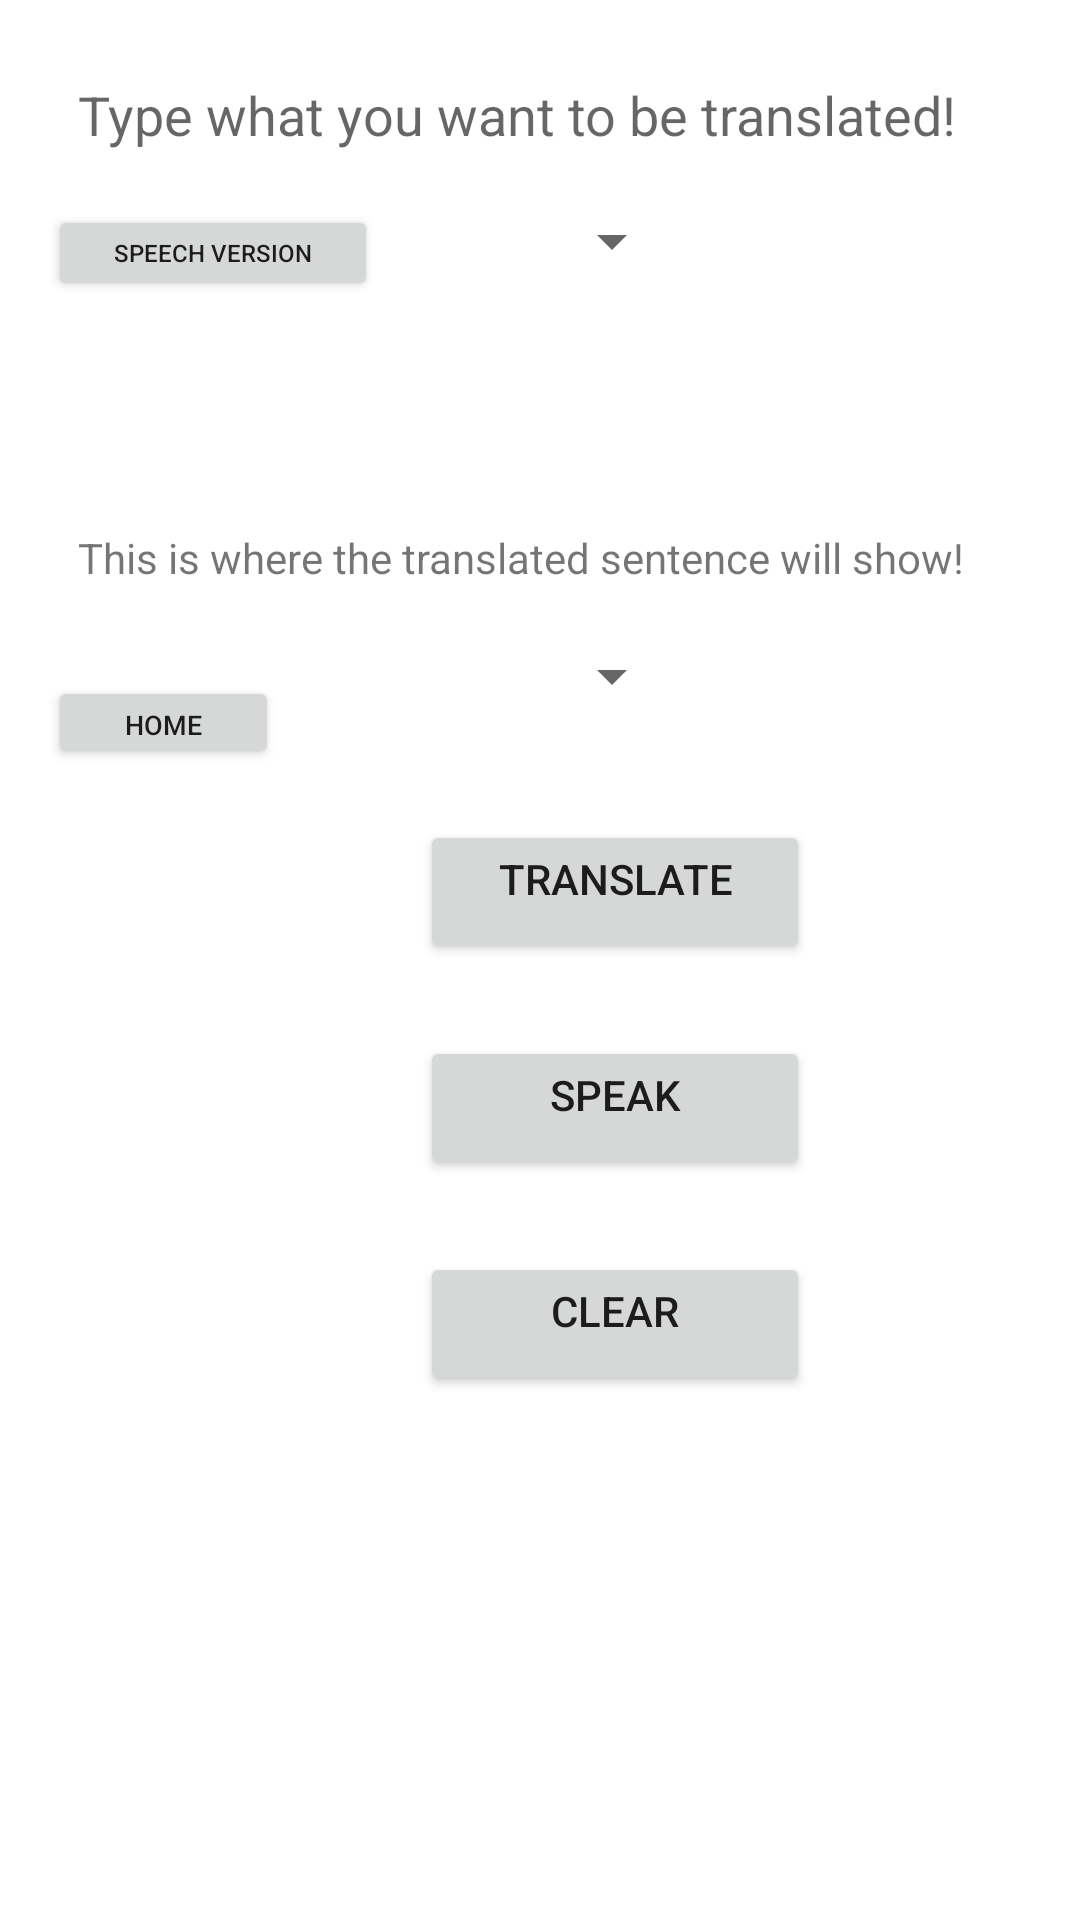

Write the Android layout XML for this screen, with the resource values it uses.
<!-- AndroidManifest.xml: application theme Theme.SomethingTranslator -->
<!-- res/layout/activity_main2.xml -->
<?xml version="1.0" encoding="utf-8"?>
<androidx.constraintlayout.widget.ConstraintLayout xmlns:android="http://schemas.android.com/apk/res/android"
    xmlns:app="http://schemas.android.com/apk/res-auto"
    xmlns:tools="http://schemas.android.com/tools"
    android:layout_width="match_parent"
    android:layout_height="match_parent"
    tools:context=".MainActivity2">

    <EditText
        android:id="@+id/write_text"
        android:layout_width="380dp"
        android:layout_height="wrap_content"
        android:layout_gravity="center"
        android:layout_marginStart="16dp"
        android:layout_marginLeft="16dp"
        android:layout_marginTop="16dp"
        android:background="@drawable/textview_border"
        android:hint="Type what you want to be translated!"
        android:padding="10dp"
        app:layout_constraintStart_toStartOf="parent"
        app:layout_constraintTop_toTopOf="parent" />

    <Spinner
        android:id="@+id/language_source"
        android:layout_width="wrap_content"
        android:layout_height="wrap_content"
        android:layout_marginStart="164dp"
        android:layout_marginLeft="164dp"
        android:layout_marginTop="8dp"
        android:gravity="center"
        app:layout_constraintStart_toStartOf="@id/write_text"
        app:layout_constraintTop_toBottomOf="@id/write_text" />

    <Button
        android:id="@+id/switchTwo_button"
        android:layout_width="110dp"
        android:layout_height="32dp"
        android:layout_marginTop="8dp"
        android:text="@string/speech_version"
        android:textSize="8sp"
        app:layout_constraintStart_toStartOf="@id/write_text"
        app:layout_constraintTop_toBottomOf="@id/write_text"
        tools:ignore="SmallSp" />

    <Space
        android:id="@+id/space_between"
        android:layout_width="wrap_content"
        android:layout_height="50dp"
        tools:layout_editor_absoluteX="96dp"
        tools:layout_editor_absoluteY="49dp"
        app:layout_constraintStart_toStartOf="parent"
        app:layout_constraintTop_toBottomOf="@id/switchTwo_button" />

    <TextView
        android:id="@+id/output_text"
        android:layout_width="380dp"
        android:layout_height="wrap_content"
        android:layout_gravity="center"
        android:layout_marginStart="16dp"
        android:layout_marginLeft="16dp"
        android:layout_marginTop="16dp"
        android:background="@drawable/textview_border"
        android:padding="10dp"
        android:text="@string/output_text"
        app:layout_constraintStart_toStartOf="parent"
        app:layout_constraintTop_toBottomOf="@id/space_between" />

    <Button
        android:id="@+id/home_button"
        android:layout_width="77dp"
        android:layout_height="31dp"
        android:layout_marginStart="16dp"
        android:layout_marginLeft="16dp"
        android:layout_marginTop="20dp"
        android:gravity="center_horizontal"
        android:text="@string/home"
        android:textSize="9sp"
        app:layout_constraintStart_toStartOf="parent"
        app:layout_constraintTop_toBottomOf="@id/output_text" />

    <Spinner
        android:id="@+id/language_options"
        android:layout_width="wrap_content"
        android:layout_height="wrap_content"
        android:layout_marginStart="164dp"
        android:layout_marginLeft="164dp"
        android:layout_marginTop="8dp"
        android:gravity="center"
        app:layout_constraintStart_toStartOf="@id/output_text"
        app:layout_constraintTop_toBottomOf="@id/output_text" />

    <Button
        android:id="@+id/translate_button2"
        android:layout_width="130dp"
        android:layout_height="wrap_content"
        android:layout_marginStart="140dp"
        android:layout_marginLeft="140dp"
        android:layout_marginTop="36dp"
        android:gravity="center_horizontal"
        android:text="@string/translate"
        app:layout_constraintStart_toStartOf="parent"
        app:layout_constraintTop_toBottomOf="@id/language_options" />

    <Button
        android:id="@+id/speak_button"
        android:layout_width="130dp"
        android:layout_height="wrap_content"
        android:layout_marginStart="140dp"
        android:layout_marginLeft="140dp"
        android:layout_marginTop="24dp"
        android:gravity="center_horizontal"
        android:text="@string/speak"
        app:layout_constraintStart_toStartOf="parent"
        app:layout_constraintTop_toBottomOf="@id/translate_button2" />

    <Button
        android:id="@+id/clear_button"
        android:layout_width="130dp"
        android:layout_height="wrap_content"
        android:layout_marginStart="140dp"
        android:layout_marginLeft="140dp"
        android:layout_marginTop="24dp"
        android:gravity="center_horizontal"
        android:text="@string/clear"
        app:layout_constraintStart_toStartOf="parent"
        app:layout_constraintTop_toBottomOf="@id/speak_button" />


</androidx.constraintlayout.widget.ConstraintLayout>
<!-- resources referenced by this layout -->
<resources>
  <string name="clear">Clear</string>
  <string name="home">Home</string>
  <string name="output_text">This is where the translated sentence will show!</string>
  <string name="speak">Speak</string>
  <string name="speech_version">Speech Version</string>
  <string name="translate">Translate</string>
  <style name="Theme.SomethingTranslator" parent="Theme.MaterialComponents.DayNight.DarkActionBar">
          
          <item name="colorPrimary">@color/purple_500</item>
          <item name="colorPrimaryVariant">@color/purple_700</item>
          <item name="colorOnPrimary">@color/white</item>
          
          <item name="colorSecondary">@color/teal_200</item>
          <item name="colorSecondaryVariant">@color/teal_700</item>
          <item name="colorOnSecondary">@color/black</item>
          
          <item name="android:statusBarColor" tools:targetApi="l">?attr/colorPrimaryVariant</item>
          
      </style>
  <!-- not gathered from this repository: default colours our renderer supplied (Android Studio template values) -->
  <color name="purple_500">#FF6200EE</color>
  <color name="purple_700">#FF3700B3</color>
  <color name="teal_200">#FF03DAC5</color>
  <color name="teal_700">#FF018786</color>
  <color name="black">#FF000000</color>
  <color name="white">#FFFFFFFF</color>
</resources>
